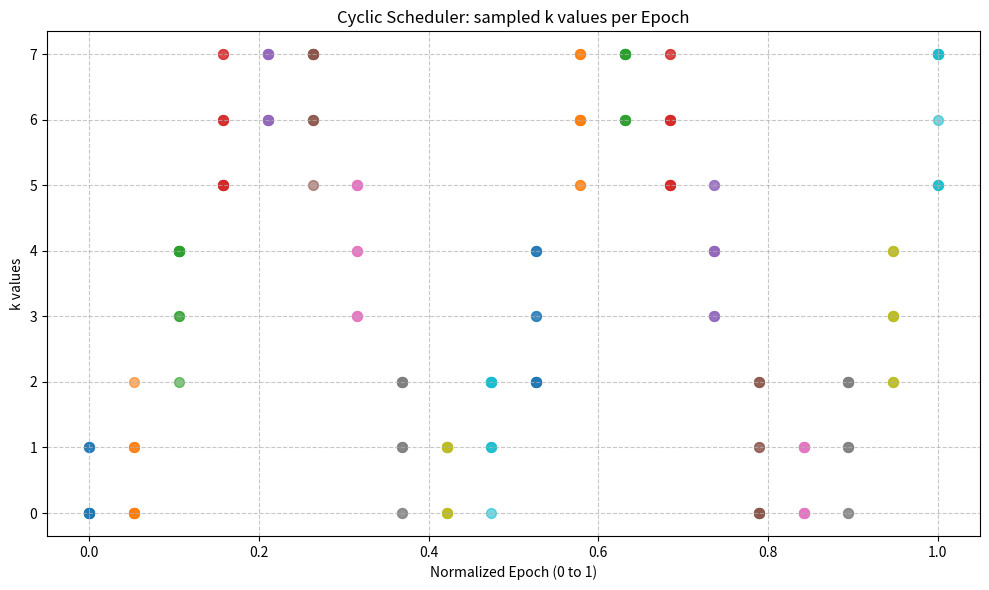

Reproduce this figure in Python.
"""
Here we define some adversarial examples schedulers.

These schedulers are classes with a k_min and k_max (the min and max k they can return).
As functions, they take as input the current epoch and total number of epochs,
and return the probability distribution of each k value for the current epoch as a dictionnary. 

k is the number of PGD attack iterations, so together with epsilon (perturbation size)
they define the difficulty of the adversarial example.

-k: the number of PGD iterations (attack strength via iterations).
- epsilon: the maximum perturbation magnitude (attack strength via amplitude).

Schedulers provide a unified interface:
    epsilon, k_distribution = scheduler(epoch, max_epochs)

where:
- epsilon is a float for this epochs perturbation size.
- k_distribution is a dict mapping iteratioon counts k to sampling probabilities.


All schedulers subclass BaseScheduler to share parameters and signature.
Its only for the CompositeScheduler that we need to define the epsilon strategy.
"""
import math
import random

def uniform(min_val, max_val):
    ks = list(range(min_val, max_val + 1))
    prob = 1.0/len(ks)
    return {k: prob for k in ks}

class BaseScheduler:
    """
    Abstract base class for K schedulers.

    Init args:
      - k_min, k_max: int bounds for PGD iterations.
      - epsilon_max: float constant epsilon returned by all K schedulers.

    Subclasses implement `_get_k_distribution`.
    """
    def __init__(self, k_min: int, k_max: int, epsilon_max: float = 0.3):
        assert k_min <= k_max, "k_min must be <= k_max"
        self.k_min = k_min
        self.k_max = k_max
        self.epsilon_max = epsilon_max

    def __call__(self, epoch: int, max_epochs: int):
        eps = self.epsilon_max
        k_dist = self._get_k_distribution(epoch, max_epochs)
        return eps, k_dist

    def _get_k_distribution(self, epoch: int, max_epochs: int) -> dict:
        raise NotImplementedError("Subclasses must implement k distribution")


class ConstantScheduler(BaseScheduler):
    """Always returns constant k = k_max."""
    def __init__(self, k_min: int, k_max: int, epsilon_max: float = 0.3):
        super().__init__(k_min, k_max, epsilon_max)
        
    def _get_k_distribution(self, epoch, max_epochs):
        return {self.k_max: 1.0}


class LinearScheduler(BaseScheduler):
    """k linearly increases k_min→k_max over epochs."""
    def _get_k_distribution(self, epoch, max_epochs):
        frac = epoch / max_epochs
        k = self.k_min + round(frac * (self.k_max - self.k_min))
        return {k: 1.0}


class LinearUniformMixScheduler(BaseScheduler):
    """
    The scheduler advocated by the CAT paper.

    k linearly increases from k_min (0 in the CAT paper) to k_max during the epochs.
    However, instead of only returning a proportion 1 of the chosen k (current_k), we return a uniform
    proportion of k_min, k_min + 1, ... ,current_k.
    Mix uniform over all k values from k_min to current linear k_max.
    """
    def _get_k_distribution(self, epoch, max_epochs):
        frac = epoch / max_epochs
        max_k = self.k_min + round(frac * (self.k_max - self.k_min))
        ks = list(range(self.k_min, max_k + 1))
        prob = 1.0/len(ks)
        return {k: prob for k in ks}


class ExponentialScheduler(BaseScheduler):
    """k grows exponentially k_min→k_max.  the expo is used to 
    create a non-linear ramp from k_min to k_max. """
    def _get_k_distribution(self, epoch, max_epochs):
        if self.k_min == 0:
            base = self.k_max + 1
            raw = 1 * (base ** (epoch / max_epochs))
            k = math.floor(raw) - 1
        else:
            ratio = self.k_max / self.k_min
            raw = self.k_min * (ratio ** (epoch / max_epochs))
            k = round(raw)
        k = max(self.k_min, min(self.k_max, k))
        return {k: 1.0}


"""
old one, has issues
class CyclicScheduler(BaseScheduler):
    '''k oscillates cosinusoidally k_min to k_max to k_min.
      The cosine function is used to create a smooth transition between k_min and k_max.
      '''
    def _get_k_distribution(self, epoch, max_epochs):
        cosv = math.pi * epoch / max_epochs
        frac = (1 + math.cos(cosv)) / 2  # 1→0
        k = self.k_min + frac * (self.k_max - self.k_min)
        return {round(k): 1.0}
"""


# Fix issues of old one
class CyclicScheduler(BaseScheduler):
    """
    k oscillates cosinusoidally between k_min and k_max.
    Starts at k_min. Completes `cycles` full oscillations over max_epochs.
    """
    def __init__(self, k_min, k_max, cycles=2.5, epsilon_max=0.3):
        super().__init__(k_min, k_max, epsilon_max)
        self.cycles = cycles

    def _get_k_distribution(self, epoch, max_epochs):
        # Phase shift by pi to start at k_min
        cosv = 2 * math.pi * self.cycles * epoch / max_epochs + math.pi
        frac = (1 + math.cos(cosv)) / 2  # smoothly oscillates in [0,1]
        k = self.k_min + frac * (self.k_max - self.k_min)
        round_k = round(k)
        if round_k == self.k_max:
            return {round_k: 1/2, round_k - 1: 1/2}
        if round_k == self.k_min:
            return {round_k: 1/2, round_k + 1: 1/2}
        return {round_k: 1/3, round_k + 1: 1/3, round_k - 1: 1/3}


class CyclicUniformMixScheduler(BaseScheduler):

    def __init__(self, k_min, k_max, cycles=2.5, epsilon_max = 0.3):
        super().__init__(k_min, k_max, epsilon_max)
        self.cycles = cycles

    def _get_k_distribution(self, epoch, max_epochs):
        # Phase shift by pi to start at k_min
        cosv = 2 * math.pi * self.cycles * epoch / max_epochs + math.pi
        frac = (1 + math.cos(cosv)) / 2  # smoothly oscillates in [0,1]
        k = self.k_min + frac * (self.k_max - self.k_min)
        #print(k, frac)
        round_k = round(k)
        return uniform(self.k_min, round_k)


class RandomScheduler(BaseScheduler):
    """k uniformly random in [k_min..k_max] each call.
    This is not a real scheduler, but a random sampling of k values.
    so we will use it to see if our schedulers are better than random sampling."""
    def _get_k_distribution(self, epoch, max_epochs):
        ks = list(range(self.k_min, self.k_max + 1))
        prob = 1/len(ks)
        return {k: prob for k in ks}


class VanillaScheduler(BaseScheduler):
    """Vanilla (non-adversarial) training baseline - returns k=0 (no adversarial examples)."""
    def __init__(self, epsilon_max: float = 0.0):
        # For vanilla training, we set k_min=k_max=0 and epsilon=0
        super().__init__(k_min=0, k_max=0, epsilon_max=epsilon_max)
        
    def _get_k_distribution(self, epoch, max_epochs):
        # Always return k=0 for vanilla training (no adversarial examples)
        return {0: 1.0}


"""
Here we define the CompositeScheduler class, which combines a K scheduler with an epsilon strategy.
The CompositeScheduler class allows us to combine different K schedulers with different epsilon strategies.
The epsilon strategies are:
  - 'constant': epsilon = epsilon_max
  - 'linear':   linear ramp epsilon_min→epsilon_max
  - 'cyclic':   cosinusoidal oscillation epsilon_min→epsilon_max→epsilon_min
  - 'random':   uniform random in [epsilon_min, epsilon_max]
  
  The CompositeScheduler class takes as input a K scheduler and an epsilon strategy, 
  and returns the epsilon value and the K distribution for the current epoch.

"""


class CompositeScheduler:
    """
    Args:
      - k_scheduler: instance of one K scheduler (Constant, Linear, Cyclic, Random)
      - epsilon_type: one of 'constant','linear','cyclic','random'
      - epsilon_min, epsilon_max: float bounds
    """
    def __init__(self, k_scheduler, epsilon_type='constant', epsilon_min=0.0, epsilon_max=0.3):
        self.k_scheduler = k_scheduler
        self.epsilon_min = epsilon_min
        self.epsilon_max = epsilon_max
        self.epsilon_type = epsilon_type

    def __call__(self, epoch: int, max_epochs: int):
        if self.epsilon_type == 'constant':
            eps = self.epsilon_max
        elif self.epsilon_type == 'linear':
            frac = epoch / max_epochs
            eps = self.epsilon_min + frac * (self.epsilon_max - self.epsilon_min)
        elif self.epsilon_type == 'cyclic':
            cosv = math.pi * epoch / max_epochs
            frac = (1 + math.cos(cosv)) / 2
            eps = self.epsilon_min + frac * (self.epsilon_max - self.epsilon_min)
        elif self.epsilon_type == 'random':
            eps = random.uniform(self.epsilon_min, self.epsilon_max)
        else:
            raise ValueError(f"Unknown epsilon_type {self.epsilon_type}")
        _, k_dist = self.k_scheduler(epoch, max_epochs)
        return eps, k_dist


def plot(scheduler, epochs, n_samples_per_epoch, sched_name = None, save_path = None):
    from matplotlib import pyplot as plt
    import random
    import numpy as np # Import numpy for linspace for better tick control

    epoch_ks = {}
    for epoch in range(epochs):
        _, dist = scheduler(epoch, epochs)
        probs = list(dist.values())
        k_values = list(dist.keys())
        sampled_k = random.choices(k_values, weights=probs, k = n_samples_per_epoch)
        epoch_ks[epoch] = sampled_k

    # Plotting
    plt.figure(figsize=(10, 6)) # Adjust figure size as needed
    for epoch, ks in epoch_ks.items():
        # Normalize the epoch value for the x-axis
        # We divide by (epochs - 1) to map the range [0, epochs-1] to [0, 1]
        normalized_epoch = epoch / (epochs - 1) if epochs > 1 else 0 # Handle case with single epoch
        
        plt.scatter([normalized_epoch] * len(ks), ks, alpha=0.6, s=50) 

    plt.xlabel("Normalized Epoch (0 to 1)") # Changed x-axis label
    plt.ylabel("k values")
    plt.title(f"{sched_name}: sampled k values per Epoch")
    plt.grid(True, linestyle='--', alpha=0.7) # Add a grid for better readability
    
    # Set x-axis ticks to be between 0 and 1
    plt.xticks(np.linspace(0, 1, 6)) # Example: ticks at 0.0, 0.2, 0.4, 0.6, 0.8, 1.0
    plt.xlim(-0.05, 1.05) # Add a small buffer around the 0-1 range for visual appeal
    
    plt.tight_layout() # Adjust layout to prevent labels from overlapping
    plt.show()

    if save_path:
        plt.savefig(save_path, dpi=300)





# --- Unit tests ---
if __name__ == '__main__':
    
    plot(CyclicScheduler(k_min = 0, k_max = 7, epsilon_max = 0.1), 20, 10, "Cyclic Scheduler", "test")

    """
    #sched = ConstantScheduler(0, 15)
    sched = RandomScheduler(0, 15)
    for epoch in range(max_epochs):
        print(sched._get_k_distribution(epoch, max_epochs))
    assert False
    """
    """
    print("=== Testing K Schedulers ===")
    # 1) ConstantScheduler
    cs = ConstantScheduler(1, 2)  # Fix: provide both k_min and k_max
    expected_eps_cs = cs.epsilon_max
    expected_k_cs = 2
    for e in [0, 5, 10]:
        eps, kdist = cs(e, max_epochs)
        k_val = list(kdist.keys())[0]
        print(f"ConstScheduler epoch={e}: actual eps={eps}, expected eps={expected_eps_cs}; "
              f"actual k={k_val}, expected k={expected_k_cs}")
        assert eps == expected_eps_cs, f"epsilon mismatch at epoch {e}"
        assert k_val == expected_k_cs, f"k mismatch at epoch {e}"

    # 2) LinearScheduler
    ls = LinearScheduler(0, 6)
    print("\nLinearScheduler results:")
    for e, exp_eps, exp_k in [
        (0, ls.epsilon_max, 0),
        (5, ls.epsilon_max, 3),
        (10, ls.epsilon_max, 6)
    ]:
        eps, kdist = ls(e, max_epochs)
        k_val = list(kdist.keys())[0]
        print(f"epoch={e}: actual eps={eps}, expected eps={exp_eps}; "
              f"actual k={k_val}, expected k={exp_k}")
        assert eps == exp_eps, f"epsilon mismatch at epoch {e}"
        assert k_val == exp_k, f"k mismatch at epoch {e}"

    # 3) LinearUniformMixScheduler
    lums = LinearUniformMixScheduler(0, 8)
    e = 4
    eps, kdist = lums(e, max_epochs)
    max_k = 0 + round(e / max_epochs * (8 - 0))
    expected_keys = set(range(0, max_k + 1))
    print(f"\nLinearUniformMixScheduler epoch={e}: actual keys={set(kdist.keys())}, "
          f"expected keys={expected_keys}")
    assert set(kdist.keys()) == expected_keys, "key set mismatch"

    print("\nK tests passed!\n")

    print("=== Testing CompositeSchedulers ===")
    # A) Linear K + Linear epsilon
    comp1 = CompositeScheduler(LinearScheduler(0, 6), 'linear', 0.0, 0.3)
    for e, exp_eps, exp_k in [
        (0, 0.0, 0),
        (5, 0.15, 3),
        (10, 0.3, 6)
    ]:
        eps, kdist = comp1(e, max_epochs)
        k_val = list(kdist.keys())[0]
        print(f"Composite1 epoch={e}: actual eps={eps}, expected eps={exp_eps}; "
              f"actual k={k_val}, expected k={exp_k}")
        assert abs(eps - exp_eps) < 1e-8, f"epsilon mismatch at epoch {e}"
        assert k_val == exp_k, f"k mismatch at epoch {e}"
    print("Composite1 passed!\n")

    # B) Exponential K + Cyclic epsilon
    comp2 = CompositeScheduler(ExponentialScheduler(1, 8), 'cyclic', 0.0, 0.3)
    for e, exp_eps, exp_k in [
        (0, 0.3, 1),
        (5, 0.15, 3),
        (10, 0.0, 8)
    ]:
        eps, kdist = comp2(e, max_epochs)
        k_val = list(kdist.keys())[0]
        print(f"Composite2 epoch={e}: actual eps={eps}, expected eps={exp_eps}; "
              f"actual k={k_val}, expected k={exp_k}")
        assert abs(eps - exp_eps) < 1e-8, f"epsilon mismatch at epoch {e}"
        assert k_val == exp_k, f"k mismatch at epoch {e}"
    print("Composite2 passed!\n")

    # C) Random K + Random epsilon
    comp3 = CompositeScheduler(RandomScheduler(0, 5), 'random', 0.1, 0.2)
    e = 3
    eps, kdist = comp3(e, max_epochs)
    keys = set(kdist.keys())
    expected_keys = set(range(0, 6))
    print(f"Composite3 epoch={e}: actual eps={eps}, expected eps in [0.1,0.2]; "
          f"actual keys={keys}, expected keys={expected_keys}")
    assert 0.1 <= eps <= 0.2, "epsilon out of range"
    assert keys == expected_keys, "key set mismatch"
    assert abs(sum(kdist.values()) - 1.0) < 1e-8, "probabilities sum mismatch"
    print("Composite3 passed!\n")

    print("All tests successful!")
    """
